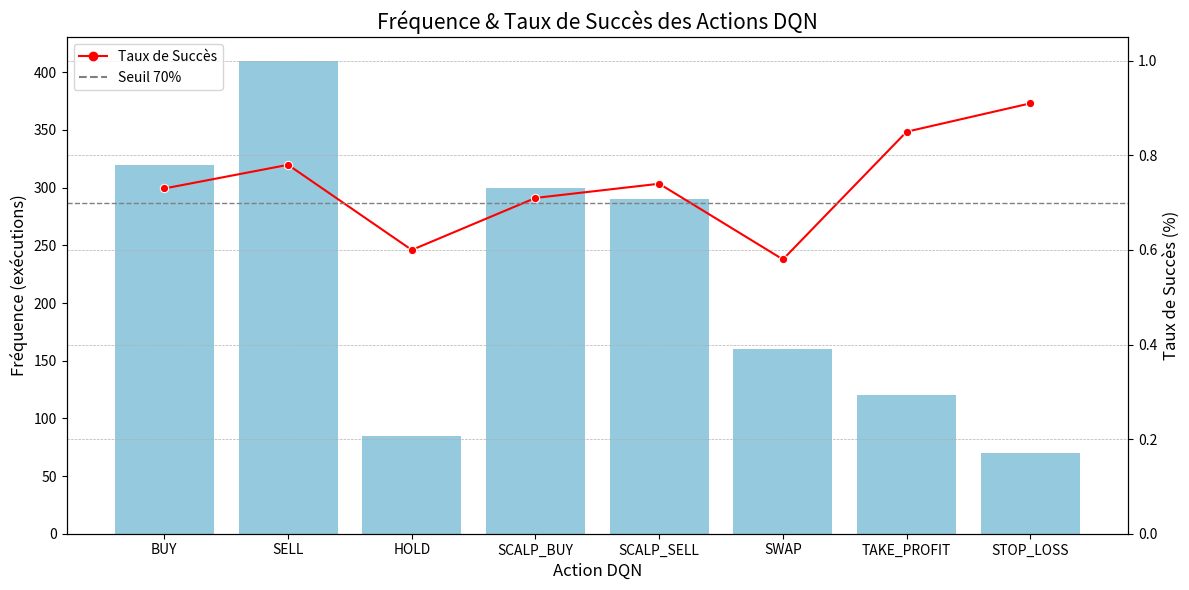

Reproduce this figure in Python. (Note: this script raises an exception after producing the figure.)
import pandas as pd
import matplotlib.pyplot as plt
import seaborn as sns

# === Données simulées (à remplacer plus tard par des vraies logs DQN) ===
data = {
    'Action': ['BUY', 'SELL', 'HOLD', 'SCALP_BUY', 'SCALP_SELL', 'SWAP', 'TAKE_PROFIT', 'STOP_LOSS'],
    'Frequency': [320, 410, 85, 300, 290, 160, 120, 70],
    'Success_Rate': [0.73, 0.78, 0.60, 0.71, 0.74, 0.58, 0.85, 0.91]
}

df = pd.DataFrame(data)

# === Création de la figure ===
fig, ax1 = plt.subplots(figsize=(12, 6))

# === Barplot pour les fréquences ===
bar_plot = sns.barplot(
    x='Action', y='Frequency', data=df, ax=ax1, color='skyblue'
)
ax1.set_ylabel('Fréquence (exécutions)', fontsize=12)
ax1.set_xlabel('Action DQN', fontsize=12)
ax1.set_title('Fréquence & Taux de Succès des Actions DQN', fontsize=15)

# === Deuxième axe Y pour le taux de succès ===
ax2 = ax1.twinx()
line_plot = sns.lineplot(
    x='Action', y='Success_Rate', data=df, ax=ax2, color='red', marker='o'
)
ax2.set_ylabel('Taux de Succès (%)', fontsize=12)
ax2.set_ylim(0, 1.05)
ax2.axhline(0.7, color='gray', linestyle='--', linewidth=1)

# === Ajout des légendes combinées ===
bar_label = ax1.bar([0], [0], color='skyblue', label='Fréquence')
line_label = ax2.plot([], [], color='red', marker='o', label='Taux de Succès')[0]
threshold_line = ax2.plot([], [], color='gray', linestyle='--', label='Seuil 70%')[0]

ax2.legend(handles=[bar_label[0], line_label, threshold_line], loc='upper left')

# Format de l'axe X
plt.xticks(rotation=15)
plt.tight_layout()
plt.grid(axis='y', linestyle='--', linewidth=0.5)
plt.savefig("results/dqn_action_plot.png")
plt.show()
